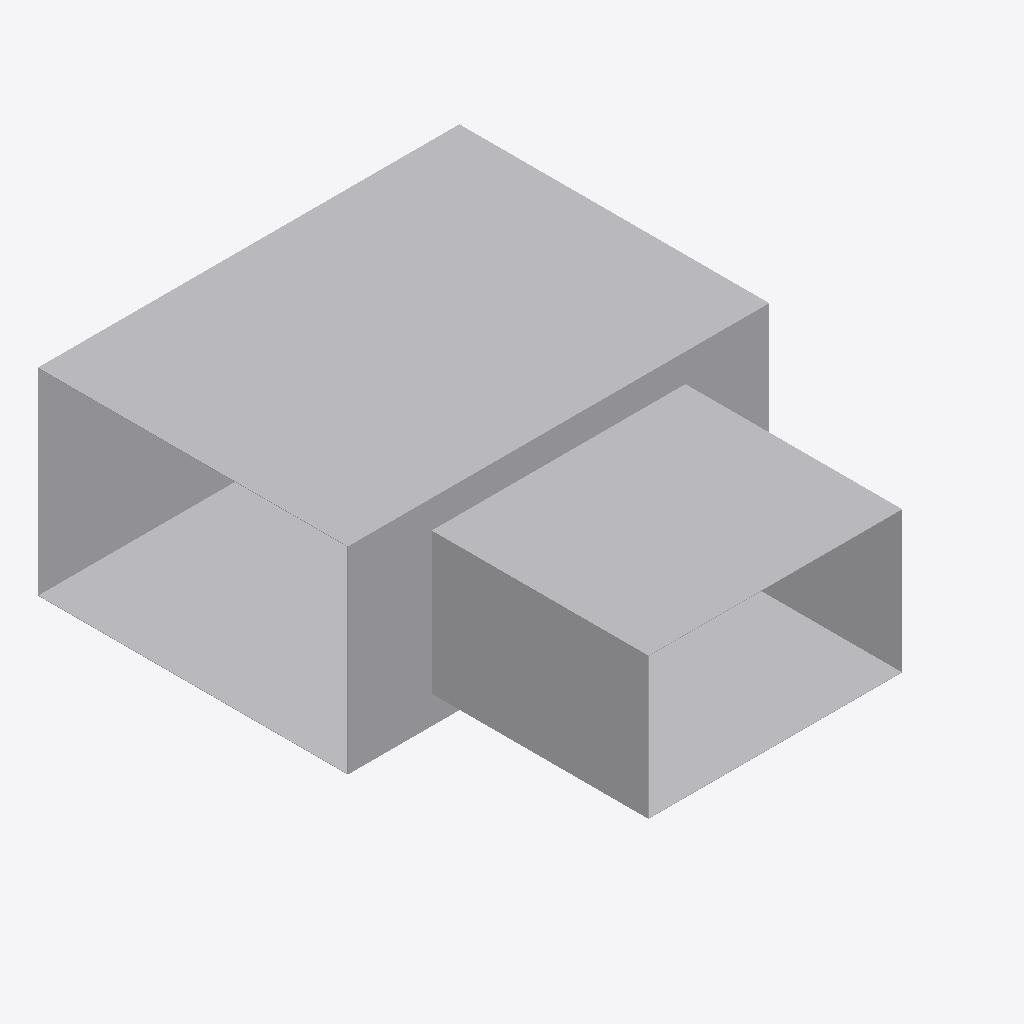
Isometric view of an IFC building model (IFC-SPF (STEP), schema IFC4, length unit metre), seen from the south-west, elements coloured by IFC class: 1 other element (light grey).
Extent 0.750 m × 0.937 m × 0.352 m (x, y, z). Elements (1): 1 IfcDuctFitting.

HEADER;
FILE_DESCRIPTION(('ViewDefinition[DesignTransferView]'),'2;1');
FILE_NAME('/dev/null','2026-11-14T18:03:37+08:00',(''),(''),'IfcOpenShell 0.8.5','IfcOpenShell 0.8.5','Nobody');
FILE_SCHEMA(('IFC4'));
ENDSEC;
DATA;
#1=IFCPROJECT('0Ao5E6g7b6yBQ43YkOsgfg',$,'Declared ideal rectangular tee',$,$,$,$,(#8),#3);
#10=IFCDUCTFITTING('0AKG640HHRCvsX97I0rPis',$,'RECTANGULAR-TEE',$,$,#46,#103,$,.JUNCTION.);
ENDSEC;
